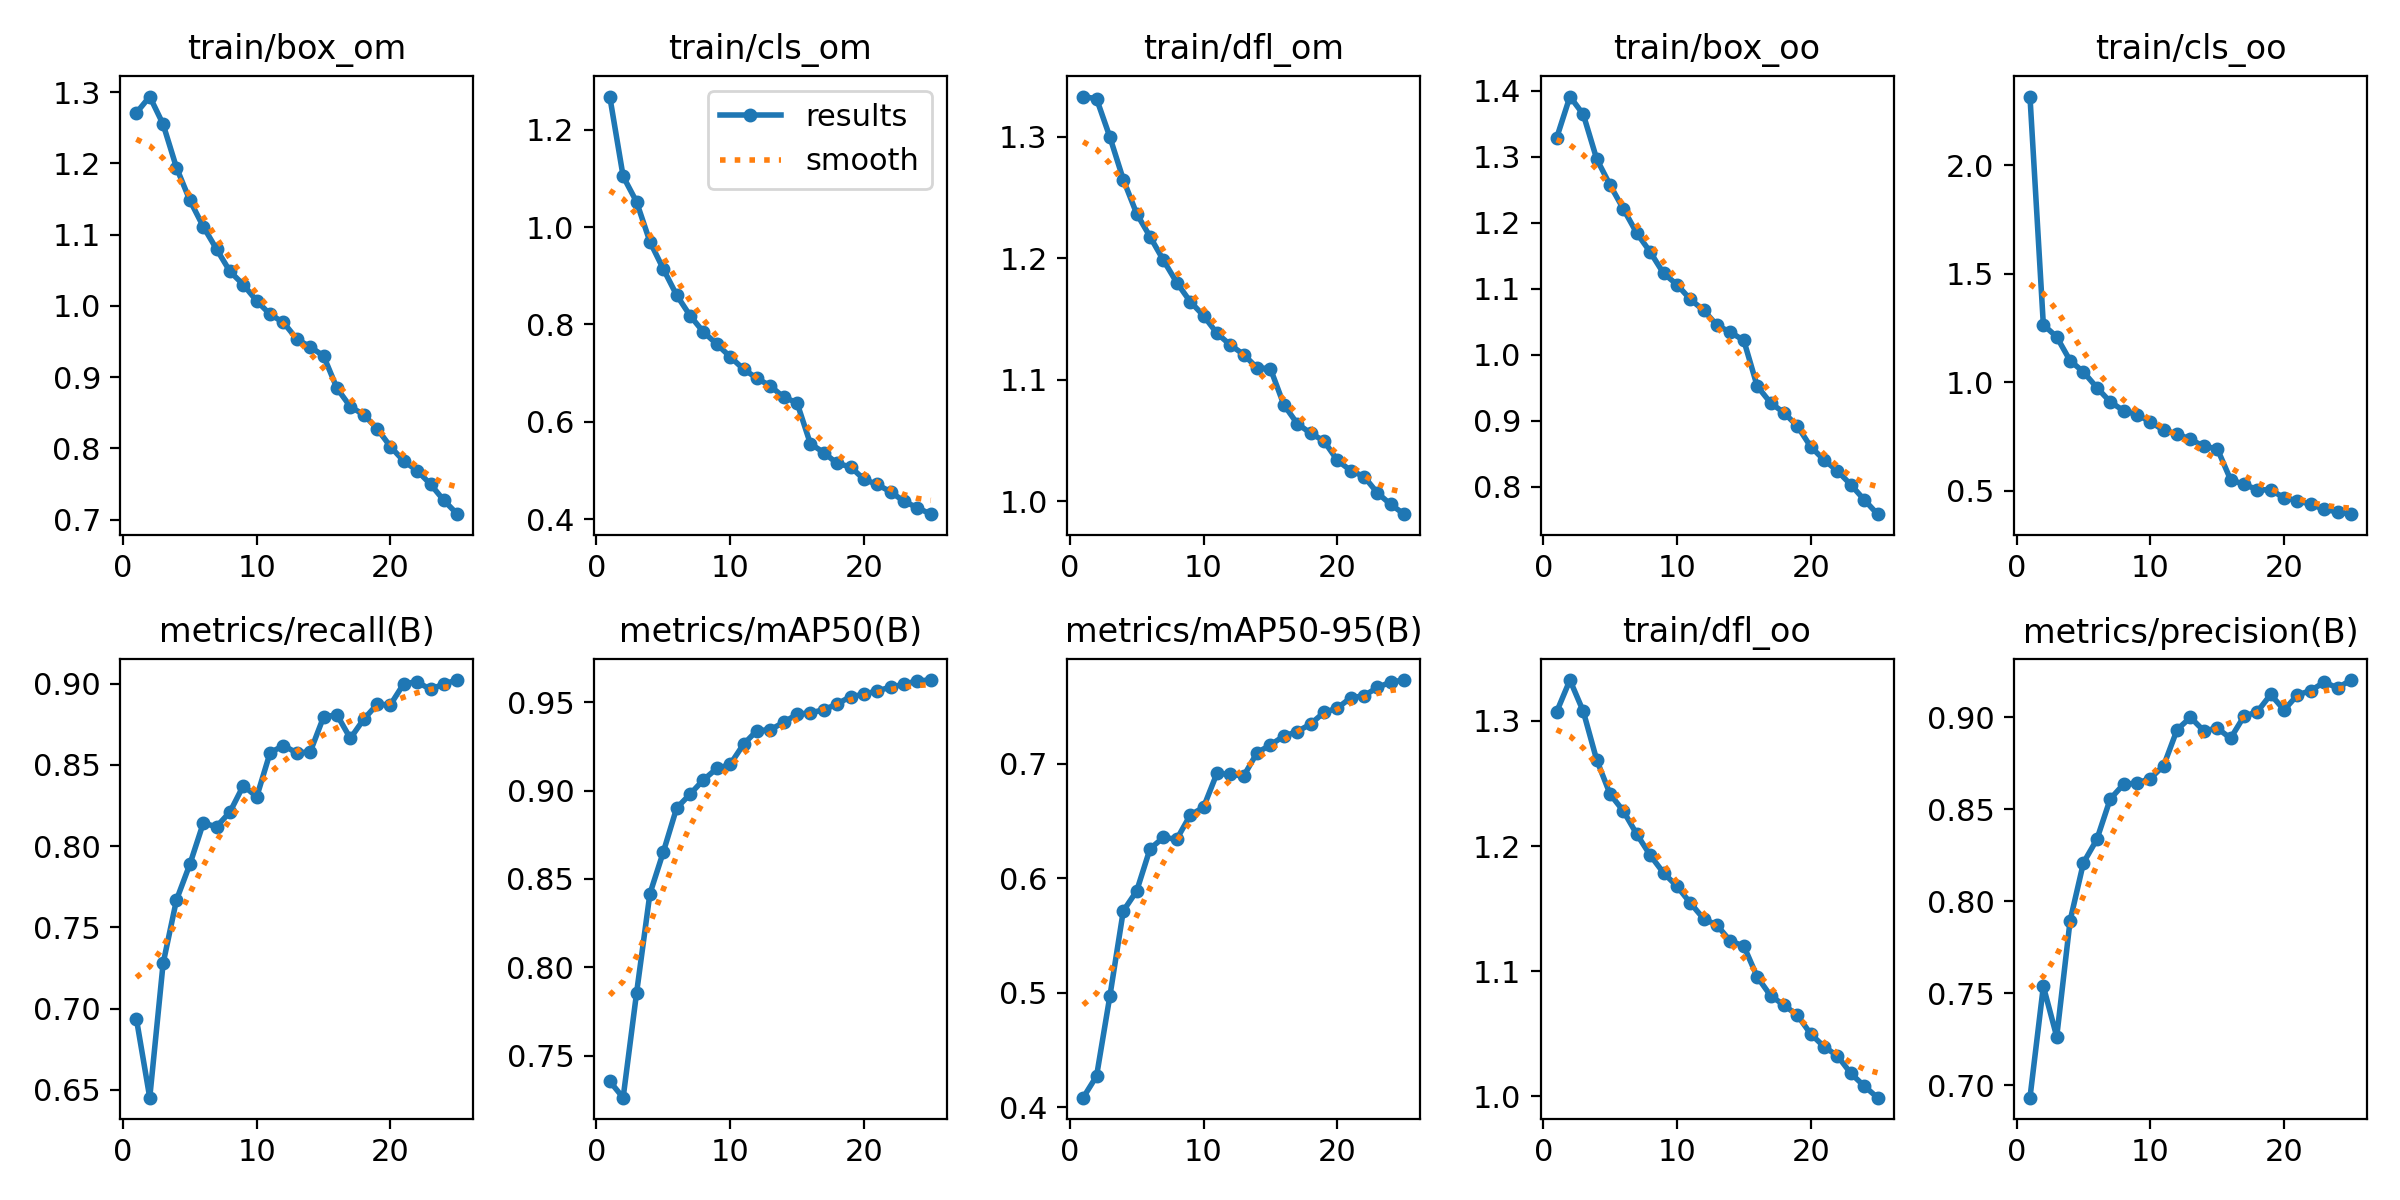

Data behind this chart, as committed beside it:
epoch, train/box_om, train/cls_om, train/dfl_om, train/box_oo, train/cls_oo, train/dfl_oo, metrics/precision(B), metrics/recall(B), metrics/mAP50(B), metrics/mAP50-95(B), val/box_om, val/cls_om, val/dfl_om, val/box_oo, val/cls_oo, val/dfl_oo, lr/pg0, lr/pg1, lr/pg2
1, 1.271, 1.268, 1.333, 1.328, 2.315, 1.307, 0.6933, 0.6937, 0.7354, 0.4084, 1.435, 1.685, 1.48, 1.525, 1.747, 1.487, 0.0005545, 0.0005545, 0.0005545
2, 1.294, 1.104, 1.331, 1.391, 1.265, 1.333, 0.7538, 0.6451, 0.7262, 0.4272, 1.361, 1.135, 1.386, 1.446, 1.258, 1.406, 0.001066, 0.001066, 0.001066
3, 1.255, 1.052, 1.3, 1.364, 1.209, 1.308, 0.7264, 0.7278, 0.7852, 0.4974, 1.22, 1.228, 1.292, 1.31, 1.296, 1.294, 0.001534, 0.001534, 0.001534
4, 1.194, 0.9701, 1.265, 1.297, 1.1, 1.269, 0.7895, 0.7669, 0.8416, 0.5716, 1.106, 0.8414, 1.202, 1.174, 0.9232, 1.218, 0.001469, 0.001469, 0.001469
5, 1.148, 0.9142, 1.237, 1.257, 1.048, 1.242, 0.821, 0.7888, 0.8651, 0.5889, 1.107, 0.7804, 1.212, 1.168, 0.8178, 1.208, 0.001469, 0.001469, 0.001469
6, 1.111, 0.8602, 1.218, 1.221, 0.976, 1.228, 0.8337, 0.8141, 0.8901, 0.6259, 1.036, 0.6973, 1.157, 1.088, 0.7214, 1.165, 0.001403, 0.001403, 0.001403
7, 1.079, 0.8183, 1.198, 1.185, 0.9103, 1.21, 0.8557, 0.8119, 0.8979, 0.6357, 0.9946, 0.7045, 1.141, 1.058, 0.7422, 1.147, 0.001337, 0.001337, 0.001337
8, 1.048, 0.7845, 1.18, 1.156, 0.8696, 1.193, 0.8637, 0.821, 0.906, 0.6342, 1.025, 0.6834, 1.133, 1.092, 0.7088, 1.145, 0.001271, 0.001271, 0.001271
9, 1.03, 0.7597, 1.165, 1.124, 0.8514, 1.179, 0.8643, 0.8372, 0.9125, 0.6552, 1.002, 0.6284, 1.114, 1.059, 0.6411, 1.14, 0.001205, 0.001205, 0.001205
10, 1.007, 0.7335, 1.153, 1.107, 0.8185, 1.168, 0.8668, 0.8303, 0.9147, 0.6622, 0.9595, 0.6203, 1.092, 1.016, 0.6325, 1.107, 0.001139, 0.001139, 0.001139
11, 0.9881, 0.7081, 1.138, 1.084, 0.7791, 1.155, 0.8739, 0.8575, 0.9262, 0.6917, 0.9129, 0.5807, 1.067, 0.9661, 0.5907, 1.081, 0.001073, 0.001073, 0.001073
12, 0.9767, 0.6893, 1.129, 1.067, 0.7623, 1.142, 0.8934, 0.8619, 0.9339, 0.6909, 0.9256, 0.575, 1.084, 0.9795, 0.5612, 1.1, 0.001007, 0.001007, 0.001007
13, 0.9533, 0.6736, 1.121, 1.045, 0.7382, 1.137, 0.9001, 0.8573, 0.9344, 0.6894, 0.9373, 0.5723, 1.077, 0.9965, 0.5625, 1.089, 0.0009409, 0.0009409, 0.0009409
14, 0.9424, 0.6505, 1.11, 1.034, 0.7048, 1.124, 0.8927, 0.858, 0.9386, 0.7097, 0.8857, 0.5379, 1.056, 0.9379, 0.5306, 1.064, 0.0008748, 0.0008748, 0.0008748
15, 0.9296, 0.639, 1.109, 1.022, 0.6953, 1.12, 0.8942, 0.8795, 0.9432, 0.7166, 0.8679, 0.5189, 1.047, 0.9205, 0.5125, 1.059, 0.0008088, 0.0008088, 0.0008088
16, 0.8843, 0.5548, 1.08, 0.9527, 0.5523, 1.096, 0.8887, 0.8808, 0.944, 0.7243, 0.8606, 0.514, 1.046, 0.9185, 0.5031, 1.065, 0.0007428, 0.0007428, 0.0007428
17, 0.8585, 0.5367, 1.064, 0.9274, 0.53, 1.081, 0.9006, 0.8663, 0.9457, 0.7282, 0.8488, 0.5091, 1.03, 0.9004, 0.4914, 1.04, 0.0006768, 0.0006768, 0.0006768
18, 0.8471, 0.5143, 1.056, 0.9123, 0.5069, 1.073, 0.9031, 0.8781, 0.949, 0.7348, 0.8395, 0.4982, 1.028, 0.8894, 0.4781, 1.046, 0.0006108, 0.0006108, 0.0006108
19, 0.8276, 0.5073, 1.05, 0.8923, 0.5042, 1.065, 0.9125, 0.8872, 0.9532, 0.745, 0.8168, 0.4812, 1.019, 0.8651, 0.4693, 1.029, 0.0005448, 0.0005448, 0.0005448
20, 0.8023, 0.4818, 1.034, 0.861, 0.4691, 1.05, 0.9041, 0.887, 0.9544, 0.7487, 0.8102, 0.4707, 1.014, 0.8537, 0.4502, 1.029, 0.0004788, 0.0004788, 0.0004788
21, 0.782, 0.471, 1.025, 0.8408, 0.456, 1.04, 0.9122, 0.9, 0.9564, 0.7577, 0.7911, 0.4651, 1.006, 0.8342, 0.4456, 1.015, 0.0004127, 0.0004127, 0.0004127
22, 0.7686, 0.4559, 1.02, 0.8242, 0.4383, 1.032, 0.9146, 0.901, 0.9585, 0.7595, 0.7914, 0.4468, 1.007, 0.8311, 0.4279, 1.014, 0.0003467, 0.0003467, 0.0003467
23, 0.7494, 0.4364, 1.007, 0.8034, 0.4158, 1.018, 0.9192, 0.8964, 0.9601, 0.7668, 0.7748, 0.4385, 0.9963, 0.8135, 0.4208, 1.003, 0.0002807, 0.0002807, 0.0002807
24, 0.7267, 0.4233, 0.9975, 0.7805, 0.4038, 1.008, 0.9161, 0.8999, 0.9621, 0.7715, 0.7626, 0.429, 0.9949, 0.8018, 0.4111, 1.005, 0.0002147, 0.0002147, 0.0002147
25, 0.7075, 0.41, 0.9895, 0.7587, 0.3933, 0.9991, 0.9204, 0.9022, 0.9625, 0.7732, 0.7594, 0.4212, 0.9956, 0.7967, 0.407, 1.003, 0.0001487, 0.0001487, 0.0001487
